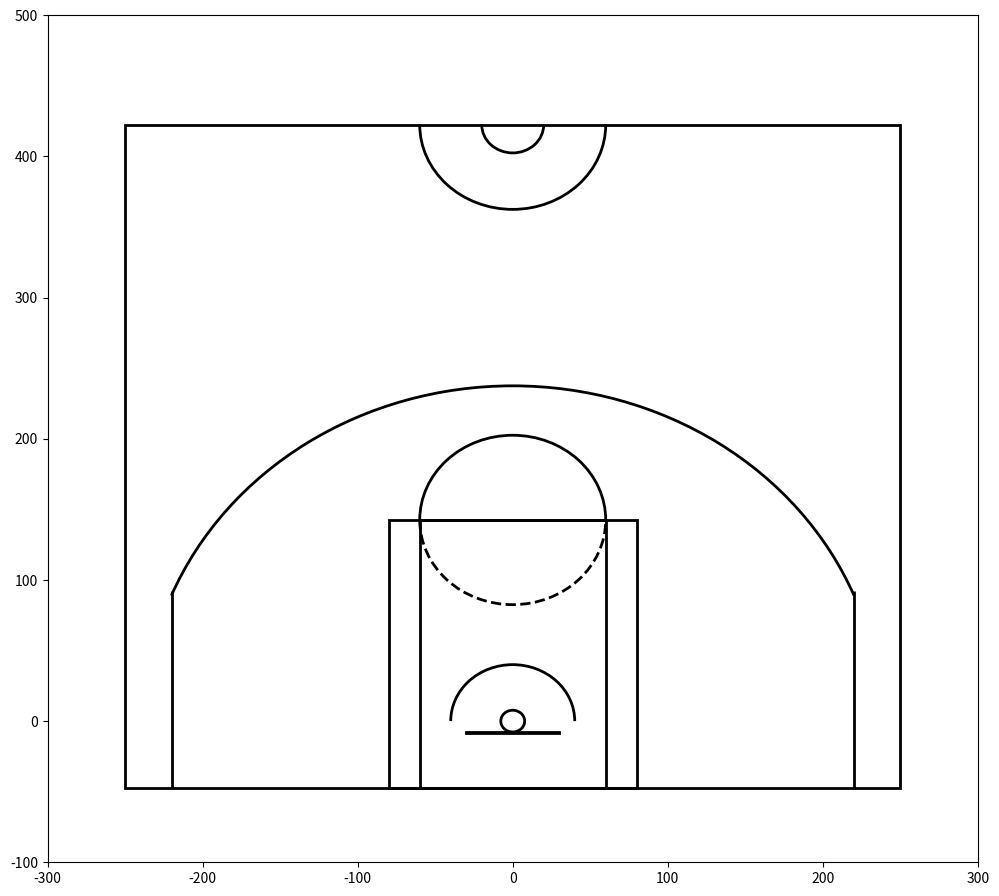

The script that saved this image:
# -*- coding: utf-8 -*-
"""
Created on Wed Jan  9 13:59:45 2019

[redacted]
"""

from matplotlib.patches import Circle, Rectangle, Arc
import matplotlib.pyplot as plt

def create_court(ax=None, color='black', linewidth=2):
    if ax is None:
        ax = plt.gca()
        
    hoop = Circle((0, 0), radius=7.7, linewidth=linewidth, color=color, fill=False)
    
    backboard = Rectangle((-30, -7.5), 60, -1, linewidth=linewidth, color=color)
    
    outerPaintBox = Rectangle((-80, -47.5), 160, 190, linewidth=linewidth, color=color, fill=False)
    
    innerPaintBox = Rectangle((-60, -47.5), 120, 190, linewidth=linewidth, color=color, fill=False)
    
    topFreeThrow = Arc((0, 142.5), 120, 120, theta1=0, theta2=180, linewidth=linewidth, color=color, fill=False)
    
    bottomFreeThrow = Arc((0, 142.5), 120, 120, theta1=180, theta2=0, linewidth=linewidth, color=color, linestyle='dashed')
    
    # restricted zone
    restricted = Arc((0, 0), 80, 80, theta1=0, theta2=180, linewidth=linewidth, color=color)
    
    # three point line corner A
    cornerThreeA = Rectangle((-220, -47.5), 0, 140, linewidth=linewidth, color=color)
    
    # three point line corner B
    cornerThreeB = Rectangle((220, -47.5), 0, 140, linewidth=linewidth, color=color)
    
    # 3 pt arc
    threeSemiCirc = Arc((0, 0), 475, 475, theta1=22, theta2=158, linewidth=linewidth, color=color)
    
    # center court
    centerOuterArc = Arc((0, 422.5), 120, 120, theta1=180, theta2=0, linewidth=linewidth, color=color)
    centerInnerArc = Arc((0, 422.5), 40, 40, theta1=180, theta2=0,linewidth=linewidth, color=color)
    
    # sideline out of bounds, baseline and half court line
    outLines = Rectangle((-250, -47.5), 500, 470, linewidth=linewidth ,color=color, fill=False)
    
    # put all court elements in list so they can easily be iterated over
    courtElements = [hoop, backboard, outerPaintBox, innerPaintBox, topFreeThrow, bottomFreeThrow, restricted, cornerThreeA,
                     cornerThreeB, threeSemiCirc, centerOuterArc, centerInnerArc, outLines]
    
    # now, add all court elements to plot
    for element in courtElements:
        ax.add_patch(element)
    
    return ax
    
plt.figure(figsize=(12,11))
create_court()
plt.xlim(-300,300)
plt.ylim(-100,500)
plt.show()    